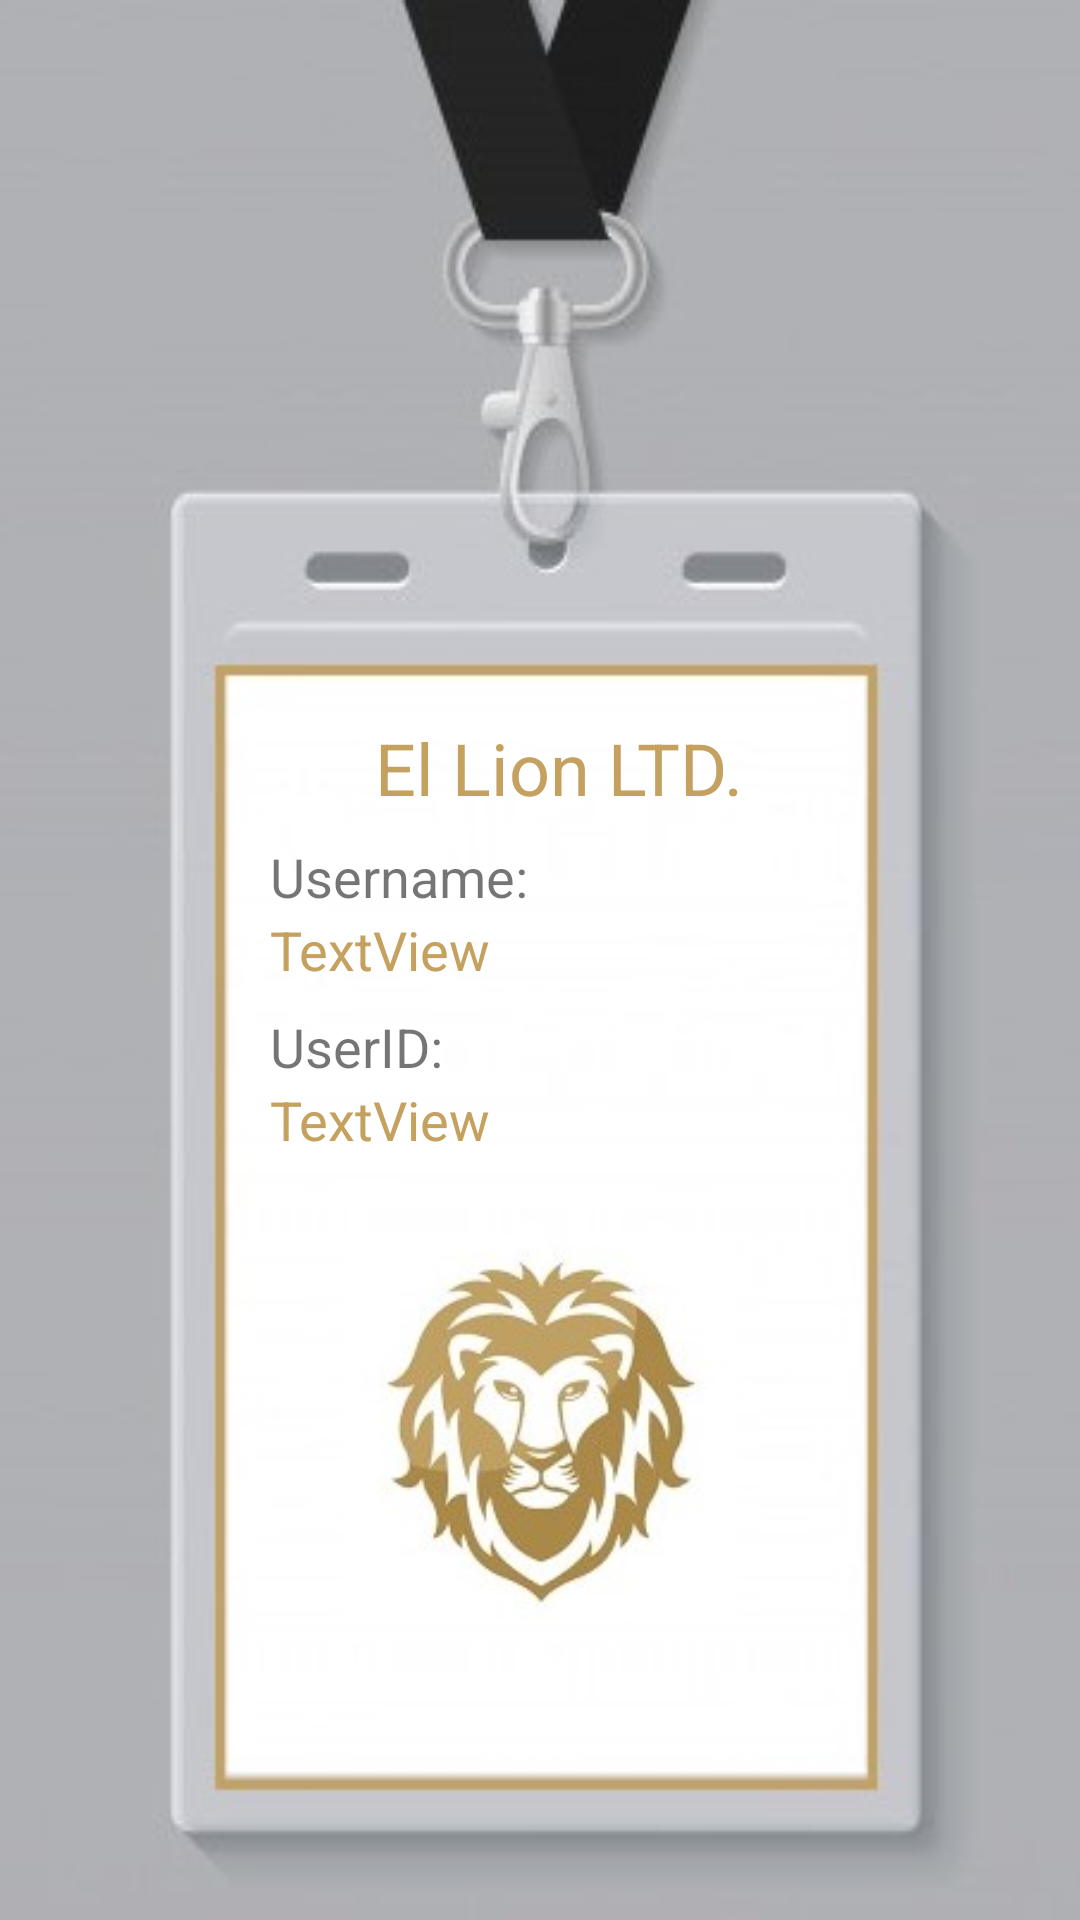

Here is an Android app screen rendered from its layout file. Give the layout XML and the strings, colors and styles it references.
<!-- AndroidManifest.xml: application theme AppTheme -->
<!-- res/layout/activity_main.xml -->
<?xml version="1.0" encoding="utf-8"?>

<LinearLayout
        xmlns:android="http://schemas.android.com/apk/res/android"
        xmlns:tools="http://schemas.android.com/tools"
        xmlns:app="http://schemas.android.com/apk/res-auto"
        android:layout_width="match_parent"
        tools:context=".MainActivity" android:orientation="vertical"
        android:background="@drawable/id_card_template"
        android:gravity="center" android:layout_height="match_parent">

    <TextView
            android:text="El Lion LTD."
            android:layout_width="match_parent"
            android:layout_height="wrap_content" android:id="@+id/El_Lion" android:layout_marginTop="140dp"
            android:layout_marginRight="90dp" android:layout_marginLeft="96dp" android:layout_gravity="center"
            android:textAlignment="center" android:textSize="24sp" android:textColor="#C4A15F"
            android:textStyle="normal"/>
    <TextView
            android:text="Username:"
            android:layout_width="match_parent"
            android:layout_height="wrap_content" android:id="@+id/disp_name"
            android:layout_marginLeft="90dp" android:layout_marginRight="90dp" android:layout_marginTop="8dp"
            android:textSize="18sp"/>
    <TextView
            android:text="TextView"
            android:layout_width="match_parent"
            android:layout_height="wrap_content" android:id="@+id/userName"
            android:layout_marginLeft="90dp" android:layout_marginRight="90dp" android:textSize="18sp"
            android:textColor="#C4A15F"/>
    <TextView
            android:text="UserID:"
            android:layout_width="match_parent"
            android:layout_height="wrap_content" android:id="@+id/disp_id" android:layout_marginLeft="90dp"
            android:layout_marginRight="90dp" android:layout_marginTop="8dp" android:textSize="18sp"/>
    <TextView
            android:text="TextView"
            android:layout_width="match_parent"
            android:layout_height="wrap_content" android:id="@+id/user_ID" android:layout_marginTop="0dp"
            android:layout_marginLeft="90dp" android:layout_marginRight="90dp" android:textSize="18sp"
            android:textColor="#C4A15F"/>
    <ImageView
            android:layout_width="match_parent"
            android:layout_height="125dp" app:srcCompat="@drawable/lion_logo" android:id="@+id/lion_log"
            android:layout_marginRight="20dp" android:layout_marginLeft="20dp"
            android:layout_marginTop="30dp"/>
</LinearLayout>
<!-- resources referenced by this layout -->
<resources>
  <!-- drawable id_card_template: jpg bitmap (drawable, 37717 bytes) -->
  <!-- drawable lion_logo: jpg bitmap (drawable, 31793 bytes) -->
  <style name="AppTheme" parent="Theme.AppCompat.Light.DarkActionBar">
          
          <item name="colorPrimary">@color/colorPrimary</item>
          <item name="colorPrimaryDark">@color/colorPrimaryDark</item>
          <item name="colorAccent">@color/colorAccent</item>
      </style>
  <color name="colorPrimary">#404645</color>
  <color name="colorPrimaryDark">#090a09</color>
  <color name="colorAccent">#ffffff</color>
</resources>
